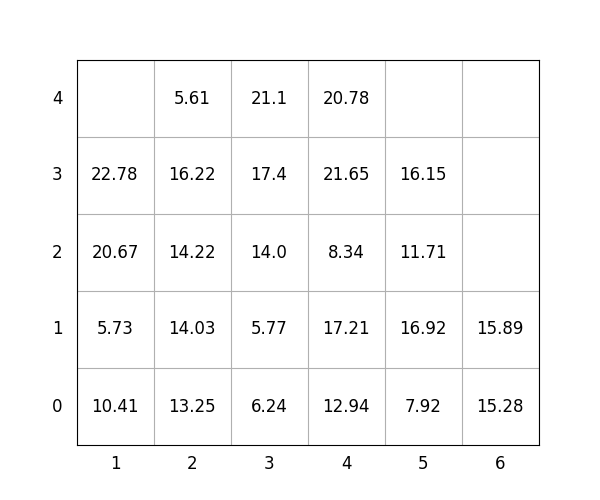

The file beside this chart, header and first rows:
idx, loc_x, loc_y, loc_z, weight, group, score, seq, reloc, size(ft)
1, 3, 0, 0, 6.24, 2, 206.2, 1, 1.0, 20
2, 3, 0, 1, 5.77, 2, 205.8, 2, 1.0, 20
3, 3, 0, 2, 14.0, 2, 214.0, 3, 1.0, 20
4, 5, 0, 0, 7.92, 3, 307.9, 4, 0, 20
5, 2, 0, 0, 13.25, 0, 13.25, 5, 0, 20
6, 4, 0, 0, 12.94, 1, 112.9, 6, 0, 20
7, 4, 0, 1, 17.21, 2, 217.2, 7, 1.0, 20
8, 5, 0, 1, 16.92, 3, 316.9, 8, 1.0, 20
9, 2, 0, 1, 14.03, 0, 14.03, 9, 0, 20
10, 2, 0, 2, 14.22, 0, 14.22, 10, 0, 20
11, 4, 0, 2, 8.34, 2, 208.3, 11, 1.0, 20
12, 5, 0, 2, 11.71, 3, 311.7, 12, 1.0, 20
13, 5, 0, 3, 16.15, 3, 316.1, 13, 1.0, 20
14, 1, 0, 0, 10.41, 0, 10.41, 14, 1.0, 20
15, 4, 0, 3, 21.65, 2, 221.7, 15, 1.0, 20
16, 4, 0, 4, 20.78, 3, 320.8, 16, 1.0, 20
17, 2, 0, 3, 16.22, 0, 16.22, 17, 0, 20
18, 3, 0, 3, 17.4, 2, 217.4, 18, 1.0, 20
19, 6, 0, 0, 15.28, 1, 115.3, 19, 0, 20
20, 3, 0, 4, 21.1, 2, 221.1, 20, 1.0, 20
21, 6, 0, 1, 15.89, 3, 315.9, 21, 0, 20
22, 1, 0, 1, 5.73, 0, 5.73, 22, 1.0, 20
23, 2, 0, 4, 5.61, 2, 205.6, 23, 0, 20
24, 1, 0, 2, 20.67, 0, 20.67, 24, 1.0, 20
25, 1, 0, 3, 22.78, 0, 22.78, 25, 1.0, 20
